Run: headless pygame with SDL's dummy video driver; simulated clock (each Clock.tick advances the game by its frame time, no real sleeping); random seed 0; keys injected as events and as key.get_pressed() state; no mouse input.
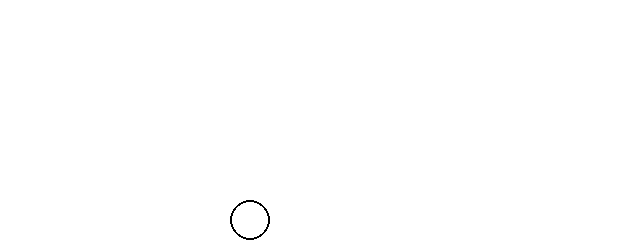
Frame 1 of 4 · flips 1–60 · no input
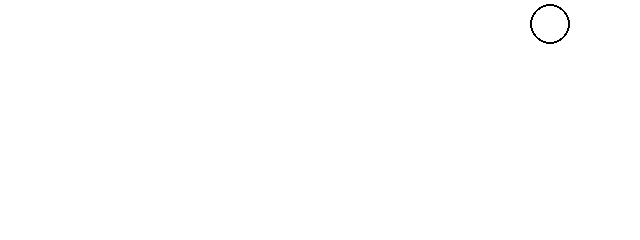
Frame 2 of 4 · flips 61–180 · tapped SPACE, RETURN · held RIGHT (→), D
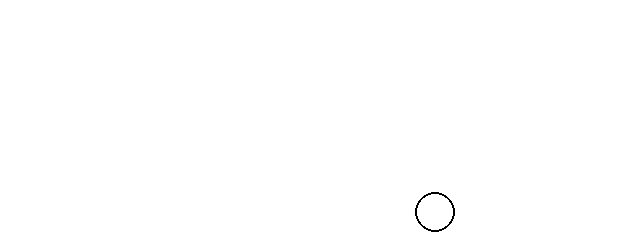
Frame 3 of 4 · flips 181–300 · held DOWN (↓), S
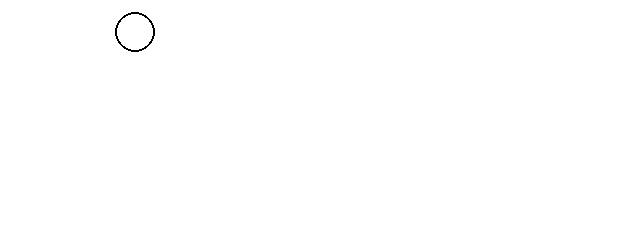
Frame 4 of 4 · flips 301–420 · held LEFT (←), A, UP (↑), W

The pygame program that drew these frames:

import pygame


def main() -> None:
    pygame.init()
    display_width = 640
    display_height = 240
    screen = pygame.display.set_mode((display_width, display_height))
    clock = pygame.time.Clock()

    position = pygame.Vector2(100, 100)
    velocity = pygame.Vector2(2.5, 2)

    while True:
        for event in pygame.event.get():
            if event.type == pygame.QUIT:
                return

        screen.fill((255, 255, 255))

        position += velocity
        if position.x < 0 or position.x > display_width:
            velocity.x = -velocity.x
        if position.y < 0 or position.y > display_height:
            velocity.y = -velocity.y

        pygame.draw.circle(
            surface=screen,
            color=(0, 0, 0),
            center=(position.x, position.y),
            radius=20,
            width=2,
        )

        pygame.display.update()
        clock.tick(60)


if __name__ == "__main__":
    main()
